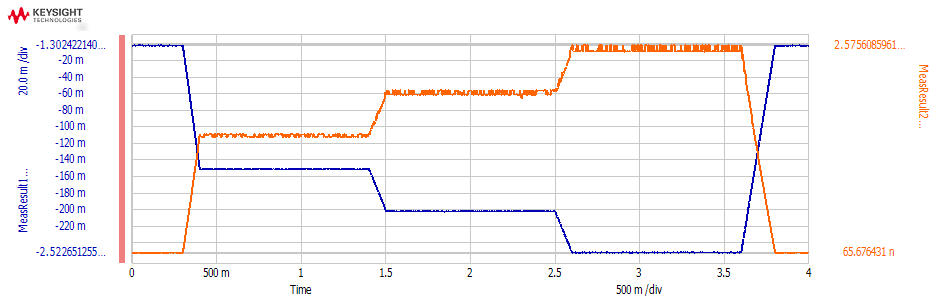

The data file committed next to this chart (first rows):
Time, MeasResult1_value, MeasResult2_value
0.0001, -0.001788, 7.827893E-08
0.0003, -0.001909, 8.5092154E-08
0.0005, -0.001863, 8.669921E-08
0.0007, -0.001995, 9.1124583E-08
0.0009, -0.00204, 9.4072284E-08
0.0011, -0.002015, 9.5636324E-08
0.0013, -0.001981, 9.6475752E-08
0.0015, -0.001905, 1.02036431E-07
0.0017, -0.002018, 1.03864785E-07
0.0019, -0.001925, 1.05905421E-07
0.0021, -0.001864, 1.0911814E-07
0.0023, -0.001745, 1.0749617E-07
0.0025, -0.001808, 1.08629052E-07
0.0027, -0.001942, 1.02715951E-07
0.0029, -0.001855, 9.985115E-08
0.0031, -0.001997, 9.7699512E-08
0.0033, -0.001972, 9.4565188E-08
0.0035, -0.00194, 9.0603237E-08
0.0037, -0.001988, 9.1889085E-08
0.0039, -0.002042, 9.1905733E-08
0.0041, -0.001914, 9.2297697E-08
0.0043, -0.001876, 9.092166E-08
0.0045, -0.001893, 9.3089604E-08
0.0047, -0.001857, 9.1243557E-08
0.0049, -0.001729, 8.2868027E-08
0.0051, -0.002003, 7.9428112E-08
0.0053, -0.002251, 8.6318344E-08
0.0055, -0.002311, 9.6891647E-08
0.0057, -0.002198, 1.11226761E-07
0.0059, -0.001599, 9.4909979E-08
0.0061, -0.001501, 9.9106416E-08
0.0063, -0.001689, 9.3566896E-08
0.0065, -0.001707, 9.2628262E-08
0.0067, -0.00176, 9.4648094E-08
0.0069, -0.001856, 9.8896557E-08
0.0071, -0.001799, 1.01218859E-07
0.0073, -0.001703, 1.01641696E-07
0.0075, -0.001787, 1.05807608E-07
0.0077, -0.001819, 1.09873277E-07
0.0079, -0.00193, 1.12527871E-07
0.0081, -0.001864, 1.07923519E-07
0.0083, -0.002013, 1.1063986E-07
0.0085, -0.001946, 1.04266114E-07
0.0087, -0.001797, 1.02992409E-07
0.0089, -0.001942, 9.8031464E-08
0.0091, -0.001937, 9.1762821E-08
0.0093, -0.001789, 8.8064141E-08
0.0095, -0.001807, 8.5713054E-08
0.0097, -0.001841, 8.279067E-08
0.0099, -0.001972, 8.2298115E-08
0.0101, -0.001793, 7.7281676E-08
0.0103, -0.001855, 7.6126945E-08
0.0105, -0.001798, 7.3586811E-08
0.0107, -0.001819, 7.3221905E-08
0.0109, -0.001797, 7.543008E-08
0.0111, -0.001687, 7.6887979E-08
0.0113, -0.00179, 8.0642501E-08
0.0115, -0.001793, 8.1582172E-08
0.0117, -0.001713, 8.4178851E-08
0.0119, -0.001843, 8.9066255E-08
... 19,940 more rows
